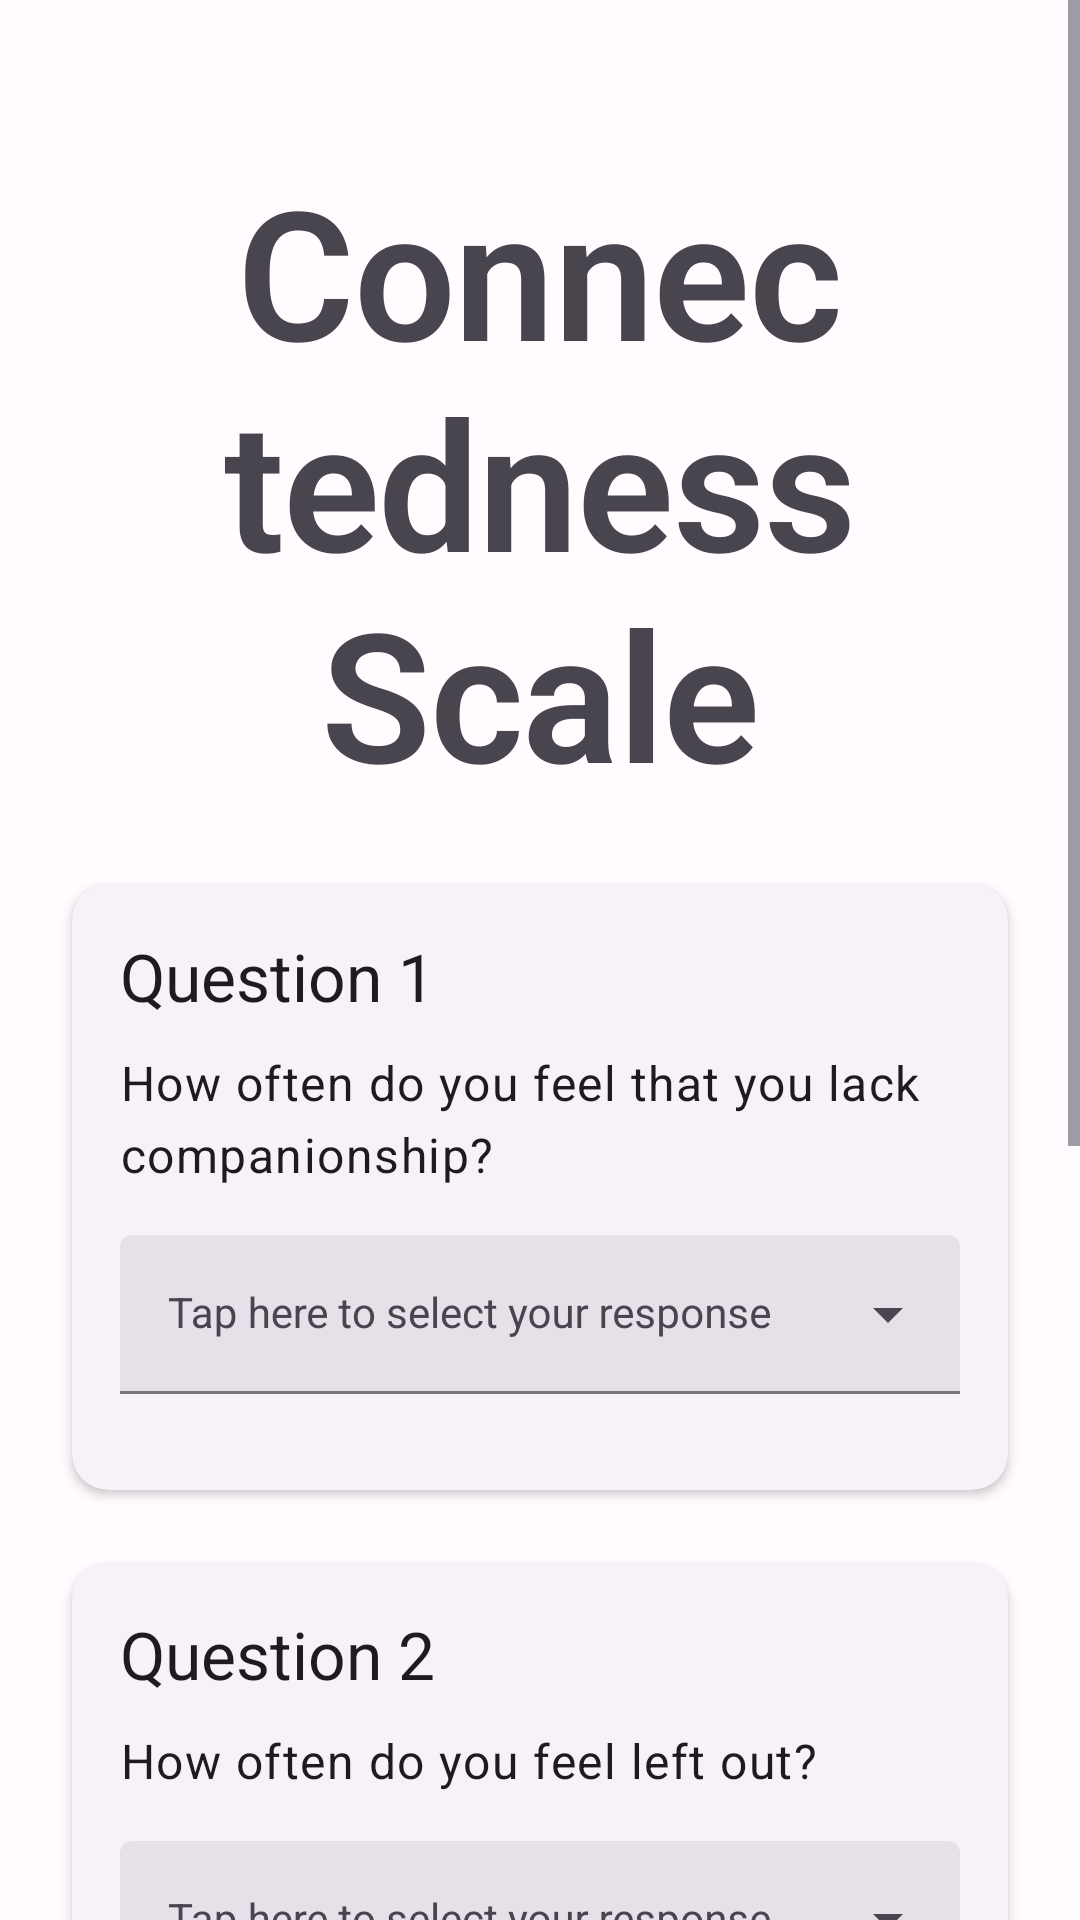

The Android layout XML behind this screen, and the referenced resources:
<!-- AndroidManifest.xml: application theme AppTheme -->
<!-- res/layout/questionnaire_loneliness.xml -->
<?xml version="1.0" encoding="utf-8"?>
<androidx.constraintlayout.widget.ConstraintLayout xmlns:android="http://schemas.android.com/apk/res/android"
    xmlns:app="http://schemas.android.com/apk/res-auto"
    xmlns:tools="http://schemas.android.com/tools"
    android:layout_width="match_parent"
    android:layout_height="match_parent"
    tools:context=".surveys.LonelinessFragment">

    <ScrollView
        android:layout_width="match_parent"
        android:layout_height="match_parent"
        app:layout_constraintBottom_toBottomOf="parent"
        app:layout_constraintEnd_toEndOf="parent"
        app:layout_constraintStart_toStartOf="parent"
        app:layout_constraintTop_toTopOf="parent">

        <LinearLayout
            android:layout_width="match_parent"
            android:layout_height="wrap_content"
            android:gravity="center"
            android:orientation="vertical">

            <TextView
                android:id="@+id/heading"
                style="@style/TextAppearance.MaterialComponents.Headline2"
                android:layout_width="match_parent"
                android:layout_height="wrap_content"
                android:layout_marginTop="50dp"
                android:gravity="center"
                android:text="Connectedness Scale"
                android:textStyle="bold" />

            <com.google.android.material.card.MaterialCardView
                style="@style/Widget.Material3.CardView.Elevated"
                android:layout_width="match_parent"
                android:layout_height="wrap_content"
                android:layout_marginStart="24dp"
                android:layout_marginTop="24dp"
                android:layout_marginEnd="24dp"
                app:cardElevation="2dp"
                app:contentPadding="16dp">

                <LinearLayout
                    android:layout_width="match_parent"
                    android:layout_height="match_parent"
                    android:orientation="vertical">

                    <TextView
                        style="@style/TextAppearance.Material3.TitleLarge"
                        android:layout_width="wrap_content"
                        android:layout_height="wrap_content"
                        android:text="Question 1" />

                    <TextView
                        style="@style/TextAppearance.Material3.BodyLarge"
                        android:layout_width="wrap_content"
                        android:layout_height="wrap_content"
                        android:layout_marginTop="10dp"
                        android:text="How often do you feel that you lack companionship?" />

                    <com.google.android.material.textfield.TextInputLayout
                        android:id="@+id/q1LonelinessScale"
                        style="@style/Widget.Material3.TextInputLayout.FilledBox.ExposedDropdownMenu"
                        android:layout_width="match_parent"
                        android:layout_height="wrap_content"
                        android:layout_marginTop="16dp"
                        android:layout_marginBottom="16dp"
                        android:hint="Tap here to select your response">

                        <AutoCompleteTextView
                            style="@style/Widget.MaterialComponents.TextInputLayout.OutlinedBox"
                            android:layout_width="match_parent"
                            android:layout_height="wrap_content"
                            android:inputType="none"
                            app:simpleItems="@array/LonelinessScale_responses_array" />

                    </com.google.android.material.textfield.TextInputLayout>

                </LinearLayout>

            </com.google.android.material.card.MaterialCardView>

            <com.google.android.material.card.MaterialCardView
                style="@style/Widget.Material3.CardView.Elevated"
                android:layout_width="match_parent"
                android:layout_height="wrap_content"
                android:layout_marginStart="24dp"
                android:layout_marginTop="24dp"
                android:layout_marginEnd="24dp"
                app:cardElevation="2dp"
                app:contentPadding="16dp">

                <LinearLayout
                    android:layout_width="match_parent"
                    android:layout_height="match_parent"
                    android:orientation="vertical">

                    <TextView
                        style="@style/TextAppearance.Material3.TitleLarge"
                        android:layout_width="wrap_content"
                        android:layout_height="wrap_content"
                        android:text="Question 2" />

                    <TextView
                        style="@style/TextAppearance.Material3.BodyLarge"
                        android:layout_width="wrap_content"
                        android:layout_height="wrap_content"
                        android:layout_marginTop="10dp"
                        android:text="How often do you feel left out?" />

                    <com.google.android.material.textfield.TextInputLayout
                        android:id="@+id/q2LonelinessScale"
                        style="@style/Widget.Material3.TextInputLayout.FilledBox.ExposedDropdownMenu"
                        android:layout_width="match_parent"
                        android:layout_height="wrap_content"
                        android:layout_marginTop="16dp"
                        android:layout_marginBottom="16dp"
                        android:hint="Tap here to select your response">

                        <AutoCompleteTextView
                            style="@style/Widget.MaterialComponents.TextInputLayout.OutlinedBox"
                            android:layout_width="match_parent"
                            android:layout_height="wrap_content"
                            android:inputType="none"
                            app:simpleItems="@array/LonelinessScale_responses_array" />

                    </com.google.android.material.textfield.TextInputLayout>

                </LinearLayout>

            </com.google.android.material.card.MaterialCardView>

            <com.google.android.material.card.MaterialCardView
                style="@style/Widget.Material3.CardView.Elevated"
                android:layout_width="match_parent"
                android:layout_height="wrap_content"
                android:layout_marginStart="24dp"
                android:layout_marginTop="24dp"
                android:layout_marginEnd="24dp"
                app:cardElevation="2dp"
                app:contentPadding="16dp">

                <LinearLayout
                    android:layout_width="match_parent"
                    android:layout_height="match_parent"
                    android:orientation="vertical">

                    <TextView
                        style="@style/TextAppearance.Material3.TitleLarge"
                        android:layout_width="wrap_content"
                        android:layout_height="wrap_content"
                        android:text="Question 3" />

                    <TextView
                        style="@style/TextAppearance.Material3.BodyLarge"
                        android:layout_width="wrap_content"
                        android:layout_height="wrap_content"
                        android:layout_marginTop="10dp"
                        android:text="How often do you feel isolated from others?" />

                    <com.google.android.material.textfield.TextInputLayout
                        android:id="@+id/q3LonelinessScale"
                        style="@style/Widget.Material3.TextInputLayout.FilledBox.ExposedDropdownMenu"
                        android:layout_width="match_parent"
                        android:layout_height="wrap_content"
                        android:layout_marginTop="16dp"
                        android:layout_marginBottom="16dp"
                        android:hint="Tap here to select your response">

                        <AutoCompleteTextView
                            style="@style/Widget.MaterialComponents.TextInputLayout.OutlinedBox"
                            android:layout_width="match_parent"
                            android:layout_height="wrap_content"
                            android:inputType="none"
                            app:simpleItems="@array/LonelinessScale_responses_array" />

                    </com.google.android.material.textfield.TextInputLayout>

                </LinearLayout>

            </com.google.android.material.card.MaterialCardView>


            <Button
                android:id="@+id/buttonSubmitSurvey"
                android:layout_width="match_parent"
                android:layout_height="wrap_content"
                android:layout_marginLeft="24dp"
                android:layout_marginTop="50dp"
                android:layout_marginRight="24dp"
                android:layout_marginBottom="50dp"
                android:onClick="onClick"
                android:text="Finish" />

        </LinearLayout>
    </ScrollView>
</androidx.constraintlayout.widget.ConstraintLayout>
<!-- resources referenced by this layout -->
<resources>
  <string-array name="LonelinessScale_responses_array">
          <item>Hardly Ever</item>
          <item>Some of the time</item>
          <item>Often</item>
      </string-array>
  <style name="AppTheme" parent="Theme.Material3.Light.NoActionBar">
          <item name="colorPrimary">@color/md_theme_light_primary</item>
          <item name="colorOnPrimary">@color/md_theme_light_onPrimary</item>
          <item name="colorPrimaryContainer">@color/md_theme_light_primaryContainer</item>
          <item name="colorOnPrimaryContainer">@color/md_theme_light_onPrimaryContainer</item>
          <item name="colorSecondary">@color/md_theme_light_secondary</item>
          <item name="colorOnSecondary">@color/md_theme_light_onSecondary</item>
          <item name="colorSecondaryContainer">@color/md_theme_light_secondaryContainer</item>
          <item name="colorOnSecondaryContainer">@color/md_theme_light_onSecondaryContainer</item>
          <item name="colorTertiary">@color/md_theme_light_tertiary</item>
          <item name="colorOnTertiary">@color/md_theme_light_onTertiary</item>
          <item name="colorTertiaryContainer">@color/md_theme_light_tertiaryContainer</item>
          <item name="colorOnTertiaryContainer">@color/md_theme_light_onTertiaryContainer</item>
          <item name="colorError">@color/md_theme_light_error</item>
          <item name="colorOnError">@color/md_theme_light_onError</item>
          <item name="colorErrorContainer">@color/md_theme_light_errorContainer</item>
          <item name="colorOnErrorContainer">@color/md_theme_light_onErrorContainer</item>
          <item name="colorOutline">@color/md_theme_light_outline</item>
          <item name="android:colorBackground">@color/md_theme_light_background</item>
          <item name="colorOnBackground">@color/md_theme_light_onBackground</item>
          <item name="colorSurface">@color/md_theme_light_surface</item>
          <item name="colorOnSurface">@color/md_theme_light_onSurface</item>
          <item name="colorSurfaceVariant">@color/md_theme_light_surfaceVariant</item>
          <item name="colorOnSurfaceVariant">@color/md_theme_light_onSurfaceVariant</item>
          <item name="colorSurfaceInverse">@color/md_theme_light_inverseSurface</item>
          <item name="colorOnSurfaceInverse">@color/md_theme_light_inverseOnSurface</item>
          <item name="colorPrimaryInverse">@color/md_theme_light_inversePrimary</item>
      </style>
  <color name="md_theme_light_primary">#6750A4</color>
  <color name="md_theme_light_onPrimary">#FFFFFF</color>
  <color name="md_theme_light_primaryContainer">#EADDFF</color>
  <color name="md_theme_light_onPrimaryContainer">#21005D</color>
  <color name="md_theme_light_secondary">#625B71</color>
  <color name="md_theme_light_onSecondary">#FFFFFF</color>
  <color name="md_theme_light_secondaryContainer">#E8DEF8</color>
  <color name="md_theme_light_onSecondaryContainer">#1D192B</color>
  <color name="md_theme_light_tertiary">#7D5260</color>
  <color name="md_theme_light_onTertiary">#FFFFFF</color>
  <color name="md_theme_light_tertiaryContainer">#FFD8E4</color>
  <color name="md_theme_light_onTertiaryContainer">#31111D</color>
  <color name="md_theme_light_error">#B3261E</color>
  <color name="md_theme_light_onError">#FFFFFF</color>
  <color name="md_theme_light_errorContainer">#F9DEDC</color>
  <color name="md_theme_light_onErrorContainer">#410E0B</color>
  <color name="md_theme_light_outline">#79747E</color>
  <color name="md_theme_light_background">#FFFBFE</color>
  <color name="md_theme_light_onBackground">#1C1B1F</color>
  <color name="md_theme_light_surface">#FFFBFE</color>
  <color name="md_theme_light_onSurface">#1C1B1F</color>
  <color name="md_theme_light_surfaceVariant">#E7E0EC</color>
  <color name="md_theme_light_onSurfaceVariant">#49454F</color>
  <color name="md_theme_light_inverseSurface">#313033</color>
  <color name="md_theme_light_inverseOnSurface">#F4EFF4</color>
  <color name="md_theme_light_inversePrimary">#D0BCFF</color>
</resources>
